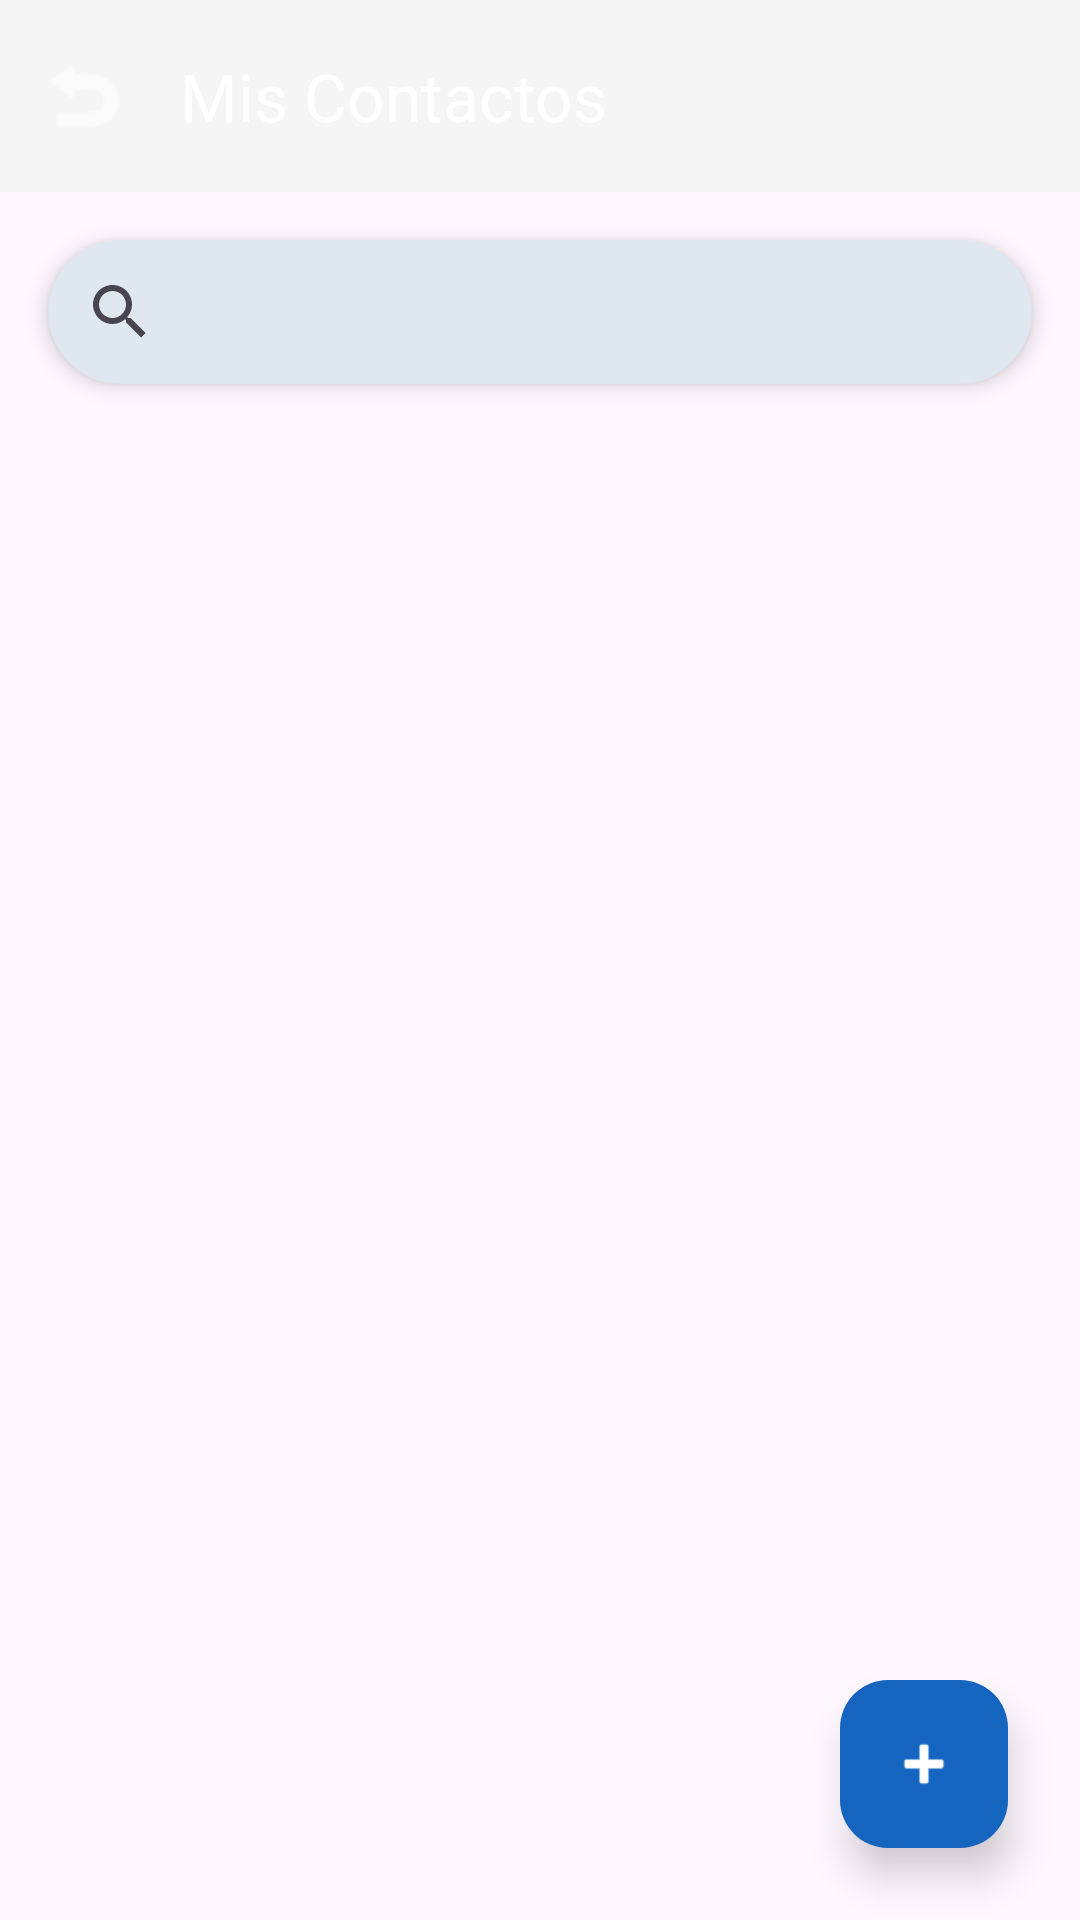

Produce the Android XML layout that renders to this screen, including the resource entries it uses.
<!-- AndroidManifest.xml: application theme Theme.ContactosGPS -->
<!-- res/layout/activity_contactos.xml -->
<?xml version="1.0" encoding="utf-8"?>
<androidx.coordinatorlayout.widget.CoordinatorLayout xmlns:android="http://schemas.android.com/apk/res/android"
    xmlns:app="http://schemas.android.com/apk/res-auto"
    xmlns:tools="http://schemas.android.com/tools"
    android:id="@+id/coordinatorLayout"
    android:layout_width="match_parent"
    android:layout_height="match_parent"
    tools:context=".ContactosActivity">

    <com.google.android.material.appbar.AppBarLayout
        android:layout_width="match_parent"
        android:layout_height="wrap_content"
        android:elevation="8dp">

        <com.google.android.material.appbar.MaterialToolbar
            android:id="@+id/toolbar"
            android:layout_width="match_parent"
            android:layout_height="?attr/actionBarSize"
            android:background="@drawable/gradient_toolbar"
            app:titleTextColor="@color/white"
            app:title="@string/titulo_mis_contactos"
            app:navigationIcon="@android:drawable/ic_menu_revert"
            app:navigationIconTint="@color/white"
            app:subtitleTextColor="#B0FFFFFF"
            app:titleTextAppearance="@style/TextAppearance.Material3.TitleLarge" />

    </com.google.android.material.appbar.AppBarLayout>

    <LinearLayout
        android:layout_width="match_parent"
        android:layout_height="match_parent"
        android:orientation="vertical"
        app:layout_behavior="@string/appbar_scrolling_view_behavior">

        
        <com.google.android.material.card.MaterialCardView
            android:layout_width="match_parent"
            android:layout_height="wrap_content"
            android:layout_margin="16dp"
            app:cardCornerRadius="28dp"
            app:cardElevation="4dp"
            app:strokeWidth="0dp">

            <androidx.appcompat.widget.SearchView
                android:id="@+id/searchView"
                android:layout_width="match_parent"
                android:layout_height="48dp"
                android:iconifiedByDefault="false"
                android:queryHint="@string/buscar_contacto"
                android:background="@android:color/transparent" />

        </com.google.android.material.card.MaterialCardView>

        
        <androidx.recyclerview.widget.RecyclerView
            android:id="@+id/rvContactos"
            android:layout_width="match_parent"
            android:layout_height="0dp"
            android:layout_weight="1"
            android:clipToPadding="false"
            android:padding="12dp"
            tools:listitem="@layout/item_contacto" />

        
        <LinearLayout
            android:id="@+id/emptyState"
            android:layout_width="match_parent"
            android:layout_height="0dp"
            android:layout_weight="1"
            android:orientation="vertical"
            android:gravity="center"
            android:visibility="gone"
            android:padding="32dp">

            <ImageView
                android:layout_width="120dp"
                android:layout_height="120dp"
                android:src="@drawable/ic_no_contacts"
                android:contentDescription="@string/sin_contactos"
                android:alpha="0.5"
                android:layout_marginBottom="16dp" />

            <TextView
                android:layout_width="wrap_content"
                android:layout_height="wrap_content"
                android:text="@string/sin_contactos"
                android:textSize="20sp"
                android:textStyle="bold"
                android:textColor="?attr/colorOnSurface"
                android:layout_marginBottom="8dp" />

            <TextView
                android:layout_width="wrap_content"
                android:layout_height="wrap_content"
                android:text="@string/sin_contactos_desc"
                android:textSize="14sp"
                android:textColor="@color/text_secondary_light"
                android:gravity="center" />

        </LinearLayout>

    </LinearLayout>

    
    <com.google.android.material.floatingactionbutton.FloatingActionButton
        android:id="@+id/fabAgregar"
        android:layout_width="wrap_content"
        android:layout_height="wrap_content"
        android:layout_gravity="bottom|end"
        android:layout_margin="24dp"
        android:src="@android:drawable/ic_input_add"
        app:backgroundTint="@color/primary"
        app:tint="@color/white"
        app:shapeAppearanceOverlay="@style/RoundedFAB"
        app:elevation="8dp"
        android:contentDescription="@string/agregar_contacto"
        app:ensureMinTouchTargetSize="true"
        android:minHeight="48dp"
        android:minWidth="48dp" />

</androidx.coordinatorlayout.widget.CoordinatorLayout>
<!-- res/layout/item_contacto.xml (included above) -->
<?xml version="1.0" encoding="utf-8"?>
<com.google.android.material.card.MaterialCardView xmlns:android="http://schemas.android.com/apk/res/android"
    xmlns:app="http://schemas.android.com/apk/res-auto"
    android:layout_width="match_parent"
    android:layout_height="wrap_content"
    android:layout_marginHorizontal="4dp"
    android:layout_marginVertical="6dp"
    app:cardCornerRadius="16dp"
    app:cardElevation="3dp"
    app:strokeWidth="0dp"
    android:clickable="true"
    android:focusable="true"
    android:foreground="?attr/selectableItemBackground">

    <LinearLayout
        android:layout_width="match_parent"
        android:layout_height="wrap_content"
        android:orientation="horizontal"
        android:padding="16dp"
        android:gravity="center_vertical">

        
        <FrameLayout
            android:layout_width="56dp"
            android:layout_height="56dp"
            android:layout_marginEnd="16dp">

            <de.hdodenhof.circleimageview.CircleImageView
                android:id="@+id/ivFotoItem"
                android:layout_width="56dp"
                android:layout_height="56dp"
                android:src="@drawable/ic_person"
                app:civ_border_width="2dp"
                app:civ_border_color="@color/accent"
                android:contentDescription="@string/foto_contacto" />

            
            <TextView
                android:id="@+id/tvInicial"
                android:layout_width="56dp"
                android:layout_height="56dp"
                android:gravity="center"
                android:textSize="24sp"
                android:textStyle="bold"
                android:textColor="@color/white"
                android:visibility="gone" />

        </FrameLayout>

        
        <LinearLayout
            android:layout_width="0dp"
            android:layout_height="wrap_content"
            android:layout_weight="1"
            android:orientation="vertical">

            <TextView
                android:id="@+id/tvNombre"
                android:layout_width="wrap_content"
                android:layout_height="wrap_content"
                android:textSize="16sp"
                android:textStyle="bold"
                android:textColor="?attr/colorOnSurface"
                android:maxLines="1"
                android:ellipsize="end" />

            <TextView
                android:id="@+id/tvTelefono"
                android:layout_width="wrap_content"
                android:layout_height="wrap_content"
                android:textSize="14sp"
                android:textColor="@color/text_secondary_light"
                android:layout_marginTop="2dp" />

            <TextView
                android:id="@+id/tvCoordenadas"
                android:layout_width="wrap_content"
                android:layout_height="wrap_content"
                android:textSize="11sp"
                android:textColor="@color/accent"
                android:layout_marginTop="2dp"
                android:maxLines="1"
                android:ellipsize="end" />

        </LinearLayout>

        
        <ImageView
            android:id="@+id/ivMapa"
            android:layout_width="36dp"
            android:layout_height="36dp"
            android:src="@drawable/ic_map_marker"
            android:contentDescription="@string/ver_en_mapa"
            android:padding="4dp"
            android:background="?attr/selectableItemBackgroundBorderless" />

    </LinearLayout>

</com.google.android.material.card.MaterialCardView>
<!-- resources referenced by this layout -->
<resources>
  <color name="accent">#FF00BCD4</color>
  <color name="primary">#FF1565C0</color>
  <color name="text_secondary_light">#FF757575</color>
  <color name="white">#FFFFFFFF</color>
  <!-- drawable ic_map_marker (drawable) -->
  <?xml version="1.0" encoding="utf-8"?>
  <vector xmlns:android="http://schemas.android.com/apk/res/android"
      android:width="24dp"
      android:height="24dp"
      android:viewportWidth="24"
      android:viewportHeight="24">
      <path
          android:fillColor="#FF1565C0"
          android:pathData="M12,2C8.13,2 5,5.13 5,9c0,5.25 7,13 7,13s7,-7.75 7,-13c0,-3.87 -3.13,-7 -7,-7zM12,11.5c-1.38,0 -2.5,-1.12 -2.5,-2.5s1.12,-2.5 2.5,-2.5 2.5,1.12 2.5,2.5 -1.12,2.5 -2.5,2.5z" />
  </vector>
  <!-- drawable ic_no_contacts (drawable) -->
  <?xml version="1.0" encoding="utf-8"?>
  <vector xmlns:android="http://schemas.android.com/apk/res/android"
      android:width="120dp"
      android:height="120dp"
      android:viewportWidth="24"
      android:viewportHeight="24">
      <path
          android:fillColor="#40757575"
          android:pathData="M15,12c2.21,0 4,-1.79 4,-4s-1.79,-4 -4,-4 -4,1.79 -4,4 1.79,4 4,4zM6,10V7H4v3H1v2h3v3h2v-3h3v-2H6zM15,14c-2.67,0 -8,1.34 -8,4v2h16v-2c0,-2.66 -5.33,-4 -8,-4z" />
  </vector>
  <string name="agregar_contacto">Agregar contacto</string>
  <string name="buscar_contacto">Buscar contacto…</string>
  <string name="foto_contacto">Foto del contacto</string>
  <string name="sin_contactos">No hay contactos guardados</string>
  <string name="sin_contactos_desc">Toca el botón + para agregar tu primer contacto</string>
  <string name="titulo_mis_contactos">Mis Contactos</string>
  <string name="ver_en_mapa">Ver en mapa</string>
  <style name="RoundedFAB" parent="ShapeAppearance.Material3.Corner.Full">
          <item name="cornerSize">16dp</item>
      </style>
  <style name="Theme.ContactosGPS" parent="Theme.Material3.Light.NoActionBar">
          <item name="colorPrimary">@color/primary</item>
          <item name="colorPrimaryDark">@color/primary_dark</item>
          <item name="colorAccent">@color/accent</item>
          <item name="colorSecondary">@color/accent</item>
          <item name="colorOnPrimary">@color/white</item>
          <item name="colorOnSecondary">@color/white</item>
          <item name="colorSurface">@color/surface_light</item>
          <item name="colorOnSurface">@color/text_primary_light</item>
          <item name="android:statusBarColor">@color/primary_dark</item>
          <item name="android:navigationBarColor">@color/primary_dark</item>
          <item name="android:fontFamily">sans-serif-medium</item>
      </style>
  <color name="primary_dark">#FF0D47A1</color>
  <color name="surface_light">#FFF5F5F5</color>
  <color name="text_primary_light">#FF212121</color>
</resources>
